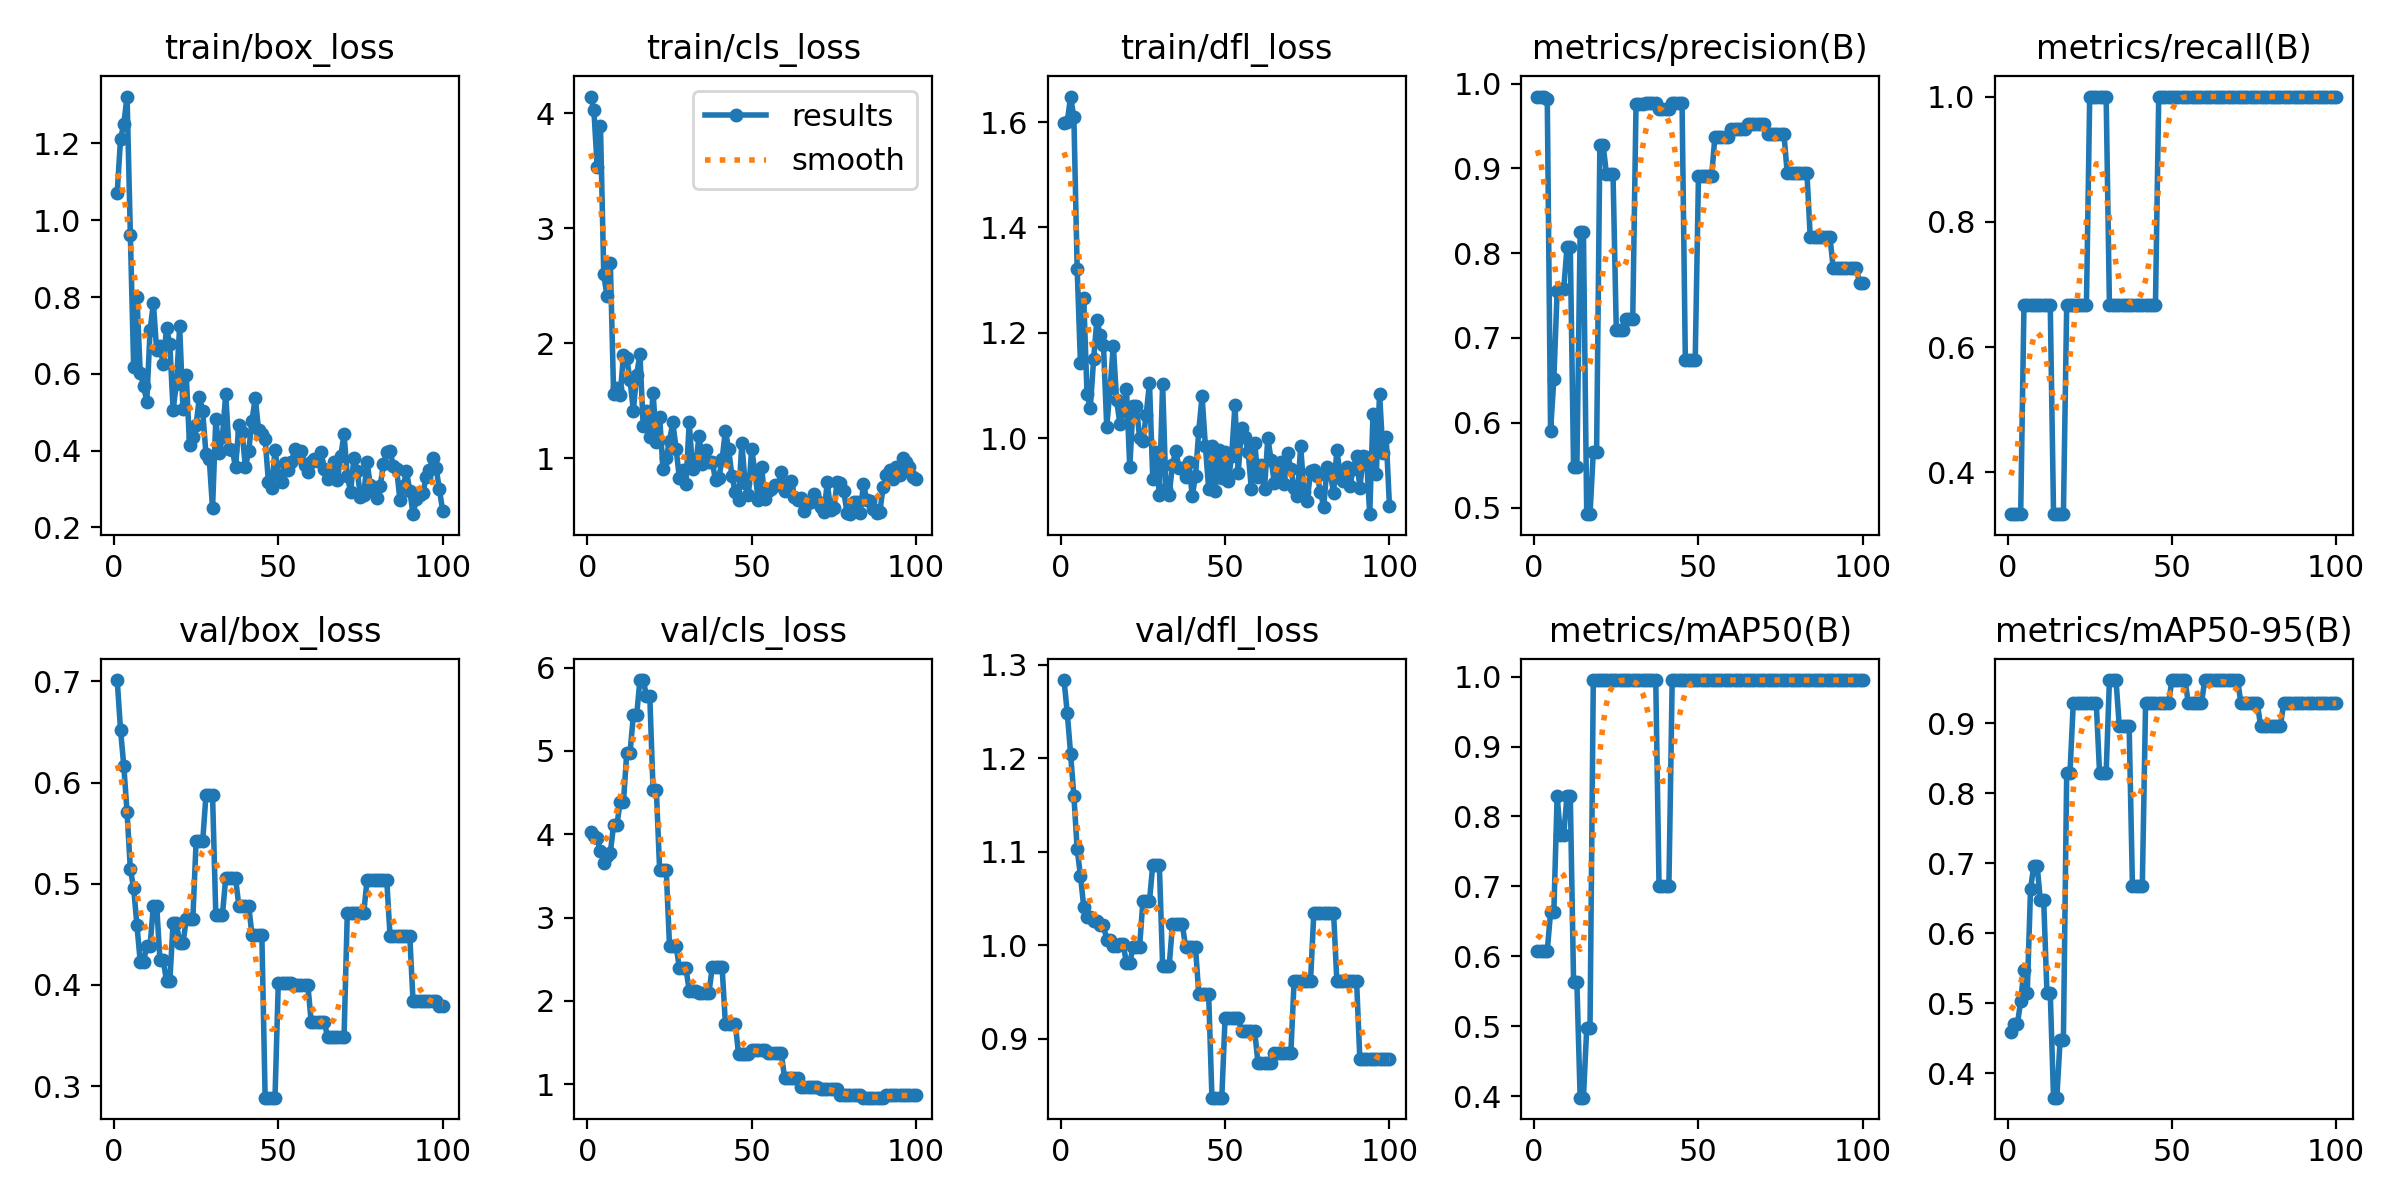

The file beside this chart, header and first rows:
epoch, time, train/box_loss, train/cls_loss, train/dfl_loss, metrics/precision(B), metrics/recall(B), metrics/mAP50(B), metrics/mAP50-95(B), val/box_loss, val/cls_loss, val/dfl_loss, lr/pg0, lr/pg1, lr/pg2
1, 4.082, 1.072, 4.147, 1.598, 0.9839, 0.3333, 0.6081, 0.4588, 0.7013, 4.027, 1.284, 0, 0, 0
2, 7.438, 1.211, 4.029, 1.601, 0.9847, 0.3333, 0.6081, 0.4699, 0.6523, 3.981, 1.248, 1.1e-05, 1.1e-05, 1.1e-05
3, 10.55, 1.251, 3.531, 1.648, 0.9836, 0.3333, 0.6081, 0.4699, 0.6165, 3.95, 1.205, 2.178e-05, 2.178e-05, 2.178e-05
4, 13.45, 1.322, 3.888, 1.609, 0.9816, 0.3333, 0.6081, 0.503, 0.5706, 3.795, 1.16, 3.23401e-05, 3.23401e-05, 3.23401e-05
5, 16.67, 0.9609, 2.599, 1.322, 0.5903, 0.6667, 0.6633, 0.5473, 0.5141, 3.66, 1.103, 4.26802e-05, 4.26802e-05, 4.26802e-05
6, 19.61, 0.6183, 2.407, 1.143, 0.6516, 0.6667, 0.6633, 0.5141, 0.4958, 3.743, 1.074, 5.28003e-05, 5.28003e-05, 5.28003e-05
7, 23.13, 0.8008, 2.698, 1.265, 0.7555, 0.6667, 0.8292, 0.6633, 0.4591, 3.781, 1.041, 6.27004e-05, 6.27004e-05, 6.27004e-05
8, 26.51, 0.6027, 1.557, 1.084, 0.7576, 0.6667, 0.7739, 0.6965, 0.4229, 4.114, 1.03, 7.23805e-05, 7.23805e-05, 7.23805e-05
9, 29.56, 0.5691, 1.607, 1.058, 0.7576, 0.6667, 0.7739, 0.6965, 0.4229, 4.114, 1.03, 8.18407e-05, 8.18407e-05, 8.18407e-05
10, 32.77, 0.5278, 1.546, 1.15, 0.8071, 0.6667, 0.8292, 0.6468, 0.4386, 4.392, 1.025, 9.10809e-05, 9.10809e-05, 9.10809e-05
11, 35.76, 0.7138, 1.902, 1.225, 0.8071, 0.6667, 0.8292, 0.6468, 0.4386, 4.392, 1.025, 0.0001001, 0.0001001, 0.0001001
12, 38.9, 0.7844, 1.871, 1.195, 0.5476, 0.6667, 0.5638, 0.5141, 0.4784, 4.982, 1.021, 0.0001089, 0.0001089, 0.0001089
13, 41.81, 0.6618, 1.677, 1.177, 0.5476, 0.6667, 0.5638, 0.5141, 0.4784, 4.982, 1.021, 0.0001175, 0.0001175, 0.0001175
14, 44.89, 0.6727, 1.413, 1.021, 0.825, 0.3333, 0.398, 0.3648, 0.425, 5.426, 1.006, 0.0001258, 0.0001258, 0.0001258
15, 48.47, 0.6246, 1.723, 1.095, 0.825, 0.3333, 0.398, 0.3648, 0.425, 5.426, 1.006, 0.000134, 0.000134, 0.000134
16, 51.73, 0.7197, 1.907, 1.176, 0.4923, 0.3333, 0.4975, 0.4477, 0.4034, 5.851, 0.9992, 0.0001419, 0.0001419, 0.0001419
17, 54.93, 0.6771, 1.277, 1.072, 0.4923, 0.3333, 0.4975, 0.4477, 0.4034, 5.851, 0.9992, 0.0001496, 0.0001496, 0.0001496
18, 58.21, 0.5064, 1.41, 1.028, 0.5659, 0.6667, 0.995, 0.8292, 0.4611, 5.661, 1.001, 0.0001571, 0.0001571, 0.0001571
19, 61.43, 0.5743, 1.187, 1.051, 0.5659, 0.6667, 0.995, 0.8292, 0.4611, 5.661, 1.001, 0.0001643, 0.0001643, 0.0001643
20, 64.52, 0.7237, 1.569, 1.094, 0.9271, 0.6667, 0.995, 0.9287, 0.4412, 4.53, 0.9804, 0.0001714, 0.0001714, 0.0001714
21, 67.63, 0.5081, 1.142, 0.9449, 0.9271, 0.6667, 0.995, 0.9287, 0.4412, 4.53, 0.9804, 0.0001782, 0.0001782, 0.0001782
22, 70.82, 0.5974, 1.363, 1.06, 0.8934, 0.6667, 0.995, 0.9287, 0.4647, 3.571, 0.9984, 0.0001848, 0.0001848, 0.0001848
23, 73.74, 0.4141, 0.9093, 1.061, 0.8934, 0.6667, 0.995, 0.9287, 0.4647, 3.571, 0.9984, 0.0001912, 0.0001912, 0.0001912
24, 76.9, 0.4348, 1.006, 1.001, 0.8934, 0.6667, 0.995, 0.9287, 0.4647, 3.571, 0.9984, 0.0001973, 0.0001973, 0.0001973
25, 80.39, 0.4661, 1.148, 0.9945, 0.7088, 1, 0.995, 0.9287, 0.5418, 2.663, 1.047, 0.0002033, 0.0002033, 0.0002033
26, 83.51, 0.5403, 1.312, 1.045, 0.7088, 1, 0.995, 0.9287, 0.5418, 2.663, 1.047, 0.000209, 0.000209, 0.000209
27, 86.76, 0.5021, 1.084, 1.105, 0.7088, 1, 0.995, 0.9287, 0.5418, 2.663, 1.047, 0.0002145, 0.0002145, 0.0002145
28, 89.88, 0.3919, 0.8255, 0.923, 0.7226, 1, 0.995, 0.8292, 0.5874, 2.394, 1.086, 0.0002198, 0.0002198, 0.0002198
29, 92.9, 0.379, 0.9012, 0.9739, 0.7226, 1, 0.995, 0.8292, 0.5874, 2.394, 1.086, 0.0002248, 0.0002248, 0.0002248
30, 96.01, 0.2498, 0.7735, 0.8934, 0.7226, 1, 0.995, 0.8292, 0.5874, 2.394, 1.086, 0.0002297, 0.0002297, 0.0002297
31, 98.92, 0.4837, 1.312, 1.103, 0.9759, 0.6667, 0.995, 0.9618, 0.469, 2.121, 0.978, 0.0002343, 0.0002343, 0.0002343
32, 101.7, 0.3938, 0.9061, 0.904, 0.9759, 0.6667, 0.995, 0.9618, 0.469, 2.121, 0.978, 0.0002387, 0.0002387, 0.0002387
33, 105, 0.4346, 0.9496, 0.8933, 0.9759, 0.6667, 0.995, 0.9618, 0.469, 2.121, 0.978, 0.0002429, 0.0002429, 0.0002429
34, 108.5, 0.5479, 1.196, 0.9502, 0.9775, 0.6667, 0.995, 0.8955, 0.5053, 2.097, 1.022, 0.0002469, 0.0002469, 0.0002469
35, 111.9, 0.4041, 0.9467, 0.976, 0.9775, 0.6667, 0.995, 0.8955, 0.5053, 2.097, 1.022, 0.0002506, 0.0002506, 0.0002506
36, 115.2, 0.4028, 1.071, 0.9434, 0.9775, 0.6667, 0.995, 0.8955, 0.5053, 2.097, 1.022, 0.0002541, 0.0002541, 0.0002541
37, 119.5, 0.3564, 0.9701, 0.9433, 0.9775, 0.6667, 0.995, 0.8955, 0.5053, 2.097, 1.022, 0.0002574, 0.0002574, 0.0002574
38, 123.4, 0.4663, 0.9698, 0.9256, 0.97, 0.6667, 0.7002, 0.667, 0.4783, 2.405, 0.9976, 0.0002605, 0.0002605, 0.0002605
39, 127.9, 0.4476, 0.808, 0.9551, 0.97, 0.6667, 0.7002, 0.667, 0.4783, 2.405, 0.9976, 0.0002634, 0.0002634, 0.0002634
40, 132, 0.3572, 0.8268, 0.8903, 0.97, 0.6667, 0.7002, 0.667, 0.4783, 2.405, 0.9976, 0.000266, 0.000266, 0.000266
41, 136.3, 0.3988, 0.9889, 0.9285, 0.97, 0.6667, 0.7002, 0.667, 0.4783, 2.405, 0.9976, 0.0002684, 0.0002684, 0.0002684
42, 140.7, 0.4784, 1.24, 1.015, 0.9771, 0.6667, 0.995, 0.9287, 0.4493, 1.728, 0.9473, 0.0002706, 0.0002706, 0.0002706
43, 145.3, 0.5378, 1.077, 1.08, 0.9771, 0.6667, 0.995, 0.9287, 0.4493, 1.728, 0.9473, 0.0002726, 0.0002726, 0.0002726
44, 150.1, 0.4536, 0.8418, 0.9861, 0.9771, 0.6667, 0.995, 0.9287, 0.4493, 1.728, 0.9473, 0.0002744, 0.0002744, 0.0002744
45, 154.9, 0.4432, 0.7066, 0.9047, 0.9771, 0.6667, 0.995, 0.9287, 0.4493, 1.728, 0.9473, 0.0002759, 0.0002759, 0.0002759
46, 160, 0.4296, 0.6369, 0.9847, 0.6735, 1, 0.995, 0.9287, 0.2886, 1.368, 0.8367, 0.0002772, 0.0002772, 0.0002772
47, 165.1, 0.3188, 1.133, 0.8999, 0.6735, 1, 0.995, 0.9287, 0.2886, 1.368, 0.8367, 0.0002783, 0.0002783, 0.0002783
48, 170.6, 0.3032, 0.7799, 0.977, 0.6735, 1, 0.995, 0.9287, 0.2886, 1.368, 0.8367, 0.0002792, 0.0002792, 0.0002792
49, 176, 0.4024, 0.6779, 0.9239, 0.6735, 1, 0.995, 0.9287, 0.2886, 1.368, 0.8367, 0.0002799, 0.0002799, 0.0002799
50, 181.8, 0.3377, 1.083, 0.9746, 0.891, 1, 0.995, 0.9618, 0.4018, 1.408, 0.9222, 0.0002803, 0.0002803, 0.0002803
51, 186.9, 0.3195, 0.8712, 0.9193, 0.891, 1, 0.995, 0.9618, 0.4018, 1.408, 0.9222, 0.0002805, 0.0002805, 0.0002805
52, 191.8, 0.3666, 0.6371, 0.9672, 0.891, 1, 0.995, 0.9618, 0.4018, 1.408, 0.9222, 0.0002805, 0.0002805, 0.0002805
53, 196.4, 0.3494, 0.9269, 1.063, 0.891, 1, 0.995, 0.9618, 0.4018, 1.408, 0.9222, 0.0002803, 0.0002803, 0.0002803
54, 201.2, 0.3692, 0.6436, 0.9349, 0.891, 1, 0.995, 0.9618, 0.4018, 1.408, 0.9222, 0.0002799, 0.0002799, 0.0002799
55, 206.4, 0.4036, 0.7182, 1.019, 0.9375, 1, 0.995, 0.9287, 0.4002, 1.376, 0.9082, 0.0002792, 0.0002792, 0.0002792
56, 211, 0.384, 0.7289, 1.003, 0.9375, 1, 0.995, 0.9287, 0.4002, 1.376, 0.9082, 0.0002783, 0.0002783, 0.0002783
57, 215.7, 0.399, 0.7623, 0.9748, 0.9375, 1, 0.995, 0.9287, 0.4002, 1.376, 0.9082, 0.0002772, 0.0002772, 0.0002772
58, 219.9, 0.364, 0.7636, 0.9034, 0.9375, 1, 0.995, 0.9287, 0.4002, 1.376, 0.9082, 0.0002759, 0.0002759, 0.0002759
59, 224.2, 0.3441, 0.876, 0.9919, 0.9375, 1, 0.995, 0.9287, 0.4002, 1.376, 0.9082, 0.0002744, 0.0002744, 0.0002744
60, 228.8, 0.3716, 0.7119, 0.9259, 0.9462, 1, 0.995, 0.9618, 0.3636, 1.079, 0.8742, 0.0002726, 0.0002726, 0.0002726
... 40 more rows
